Run: headless pygame with SDL's dummy video driver; simulated clock (each Clock.tick advances the game by its frame time, no real sleeping); random seed 0; keys injected as events and as key.get_pressed() state; no mouse input.
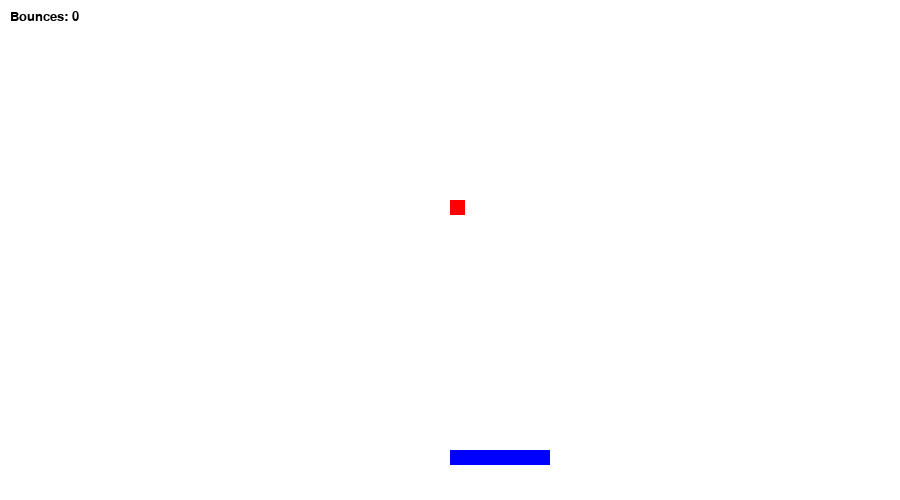
Frame 1 of 2 · flips 1–60 · no input
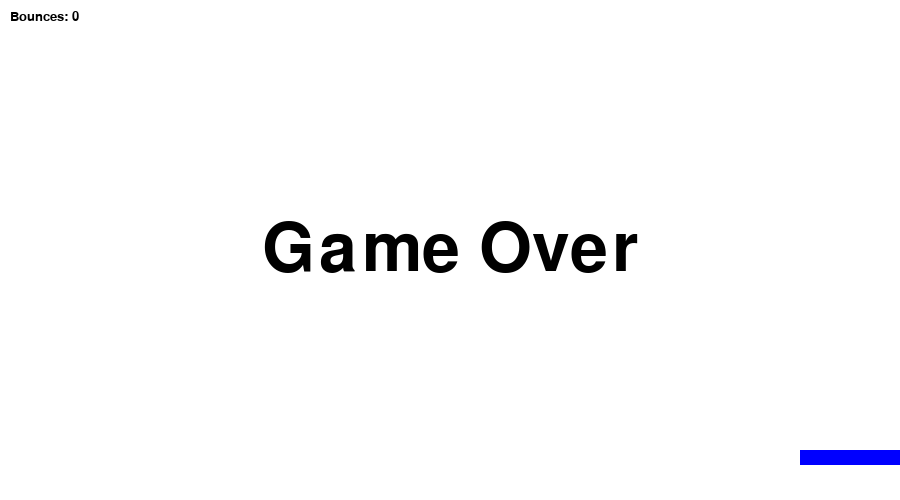
Frame 2 of 2 · flips 61–180 · tapped SPACE, RETURN · held RIGHT (→), D (game ended)

The pygame program that drew these frames:

import pygame
import random
pygame.font.init()

WIDTH, HEIGHT = 900, 500   #All caps because they won't change in program
WIN = pygame.display.set_mode((WIDTH, HEIGHT))   #Creates main display window or display surface
pygame.display.set_caption("Basic Pong Game") #Set title of game window

BOUNCE_COUNT_FONT = pygame.font.SysFont('comicsans', 20)   #Create variables with font information for text
LOSER_FONT = pygame.font.SysFont('comicsans', 100)

#Settings
WHITE = (255, 255, 255)
BLACK = (0, 0, 0)
BLUE = (0, 0, 255)
RED = (255, 0, 0)
FPS = 60
PADDLE_HEIGHT = 15
PADDLE_WIDTH =100
paddle_x = WIDTH//2
paddle_y = HEIGHT-50
ball_x = WIDTH//2
ball_y = 20
BALL_HEIGHT = 15
BALL_WIDTH =15
PADDLE_VEL = 10
ball_vel_x = 0
ball_max_x_vel = 5
ball_vel_y = 3
bounce_count = 0

paddle = pygame.Rect(paddle_x, paddle_y, PADDLE_WIDTH, PADDLE_HEIGHT)  #Create two objects
ball = pygame.Rect(ball_x, ball_y, BALL_WIDTH, BALL_HEIGHT)


def paddle_movement(keys_pressed, paddle):
    if keys_pressed[pygame.K_LEFT] and paddle.x > 0:
        paddle.x -= PADDLE_VEL
    if keys_pressed[pygame.K_RIGHT] and paddle.x + PADDLE_WIDTH < WIDTH:
        paddle.x += PADDLE_VEL

def ball_movement(keys_pressed, ball, paddle):
    global ball_vel_x
    global ball_vel_y
    global bounce_count
    if ball.x + BALL_WIDTH > WIDTH:
        ball_vel_x *= -1
    if ball.x < 0:
        ball_vel_x *= -1
    if ball.y < 0:
        ball_vel_y *= -1


    #if paddle.colliderect(ball):   This will detect a collision between objects. It would work with random x velocities, but it won't work for controlled hits.

    if ball.y + BALL_HEIGHT > paddle.y and ball.y + BALL_HEIGHT < paddle.y + PADDLE_HEIGHT:  #Deleting the second condition will make the ball come back up if it passes under the paddle
        if ball.x + BALL_WIDTH > paddle.x and ball.x < paddle.x + PADDLE_WIDTH:
            ball_vel_y *= -1
            ball_vel_x = ((ball.x + BALL_WIDTH//2) - paddle.x)/PADDLE_WIDTH * ball_max_x_vel * 2 - ball_max_x_vel
            #ball_vel_x = random.randint(1, ball_max_x_vel)  this is much easier to code than the line above
            bounce_count = bounce_count + 1



def draw_window(paddle, bounce_count):
    #global bounce_count
    WIN.fill(WHITE)
    bounce_count_text = BOUNCE_COUNT_FONT.render("Bounces: " + str(bounce_count), 1, BLACK)
    WIN.blit(bounce_count_text, (10, 10))
    pygame.draw.rect(WIN, BLUE, paddle)
    pygame.draw.rect(WIN, RED, ball)
    pygame.display.update()

def game_over():
    draw_text = LOSER_FONT.render("Game Over", 1, BLACK)
    WIN.blit(draw_text, (WIDTH//2 - draw_text.get_width()//2, HEIGHT//2 - draw_text.get_height()//2))
    pygame.display.update()
    pygame.time.delay(5000)

def main():
    clock = pygame.time.Clock()

    run = True
    while run:
        clock.tick(FPS)
        for event in pygame.event.get():  #checks for different events
            if event.type == pygame.QUIT:
                run = False


        keys_pressed = pygame.key.get_pressed()
        paddle_movement(keys_pressed, paddle)
        ball_data = ball_movement(keys_pressed, ball, paddle)
        ball.x += ball_vel_x
        ball.y += ball_vel_y

        if ball.y > HEIGHT:
            game_over()
            break

        draw_window(paddle, bounce_count)

    pygame.quit()

if __name__ == "__main__":
    main()
